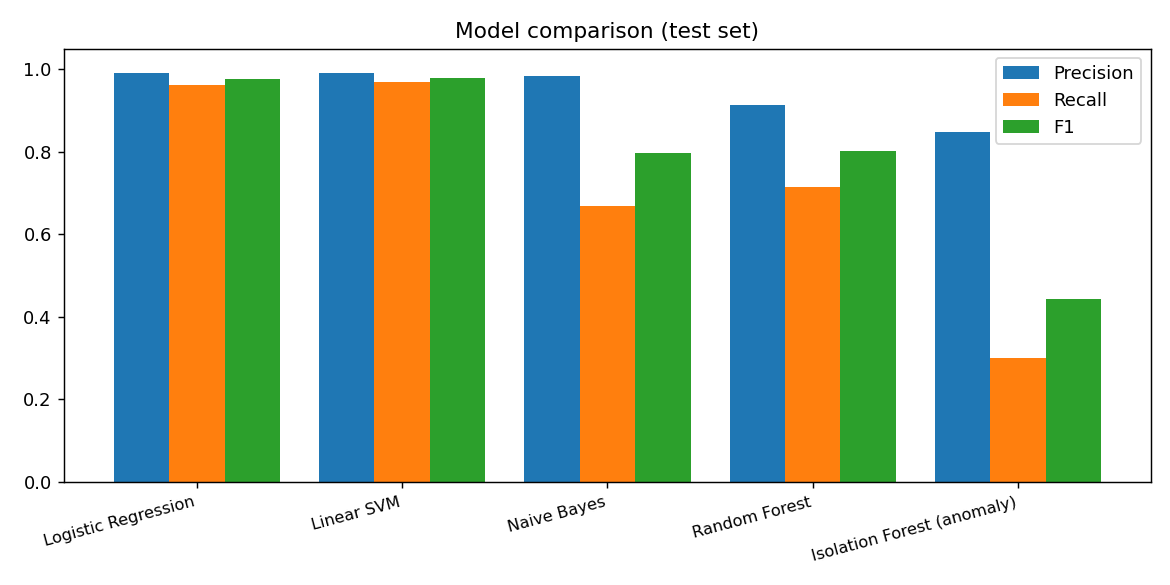

Data behind this chart, as committed beside it:
, Precision, Recall, F1, FPR, FNR, DetectionRate, ROC_AUC, TP, FP, TN, FN
Logistic Regression, 0.9913, 0.9628, 0.9769, 0.0076, 0.0372, 0.9628, 0.9981, 3547, 31.0, 4059, 137.0
Linear SVM, 0.9906, 0.968, 0.9791, 0.0083, 0.032, 0.968, 0.9988, 3566, 34.0, 4056, 118.0
Naive Bayes, 0.9836, 0.6694, 0.7966, 0.01, 0.3306, 0.6694, 0.9465, 2466, 41.0, 4049, 1218
Random Forest, 0.9129, 0.7142, 0.8014, 0.0614, 0.2858, 0.7142, 0.8981, 2631, 251.0, 3839, 1053
Isolation Forest (anomaly), 0.8476, 0.3005, 0.4437, 0.0487, 0.6995, 0.3005, 0.7655, 1107, 199.0, 3891, 2577
